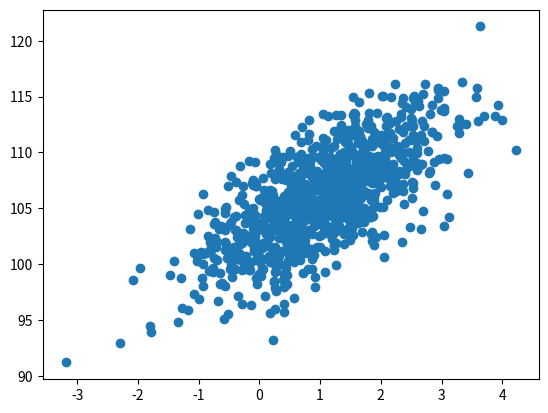

Write the Python code that produced this figure.
import numpy as np
import matplotlib.pyplot as plt


data = np.random.normal(1,1,1000)
data2 = 100 + (data + np.random.normal(1,1,1000)) * 3
plt.scatter(data,data2)

plt.show()